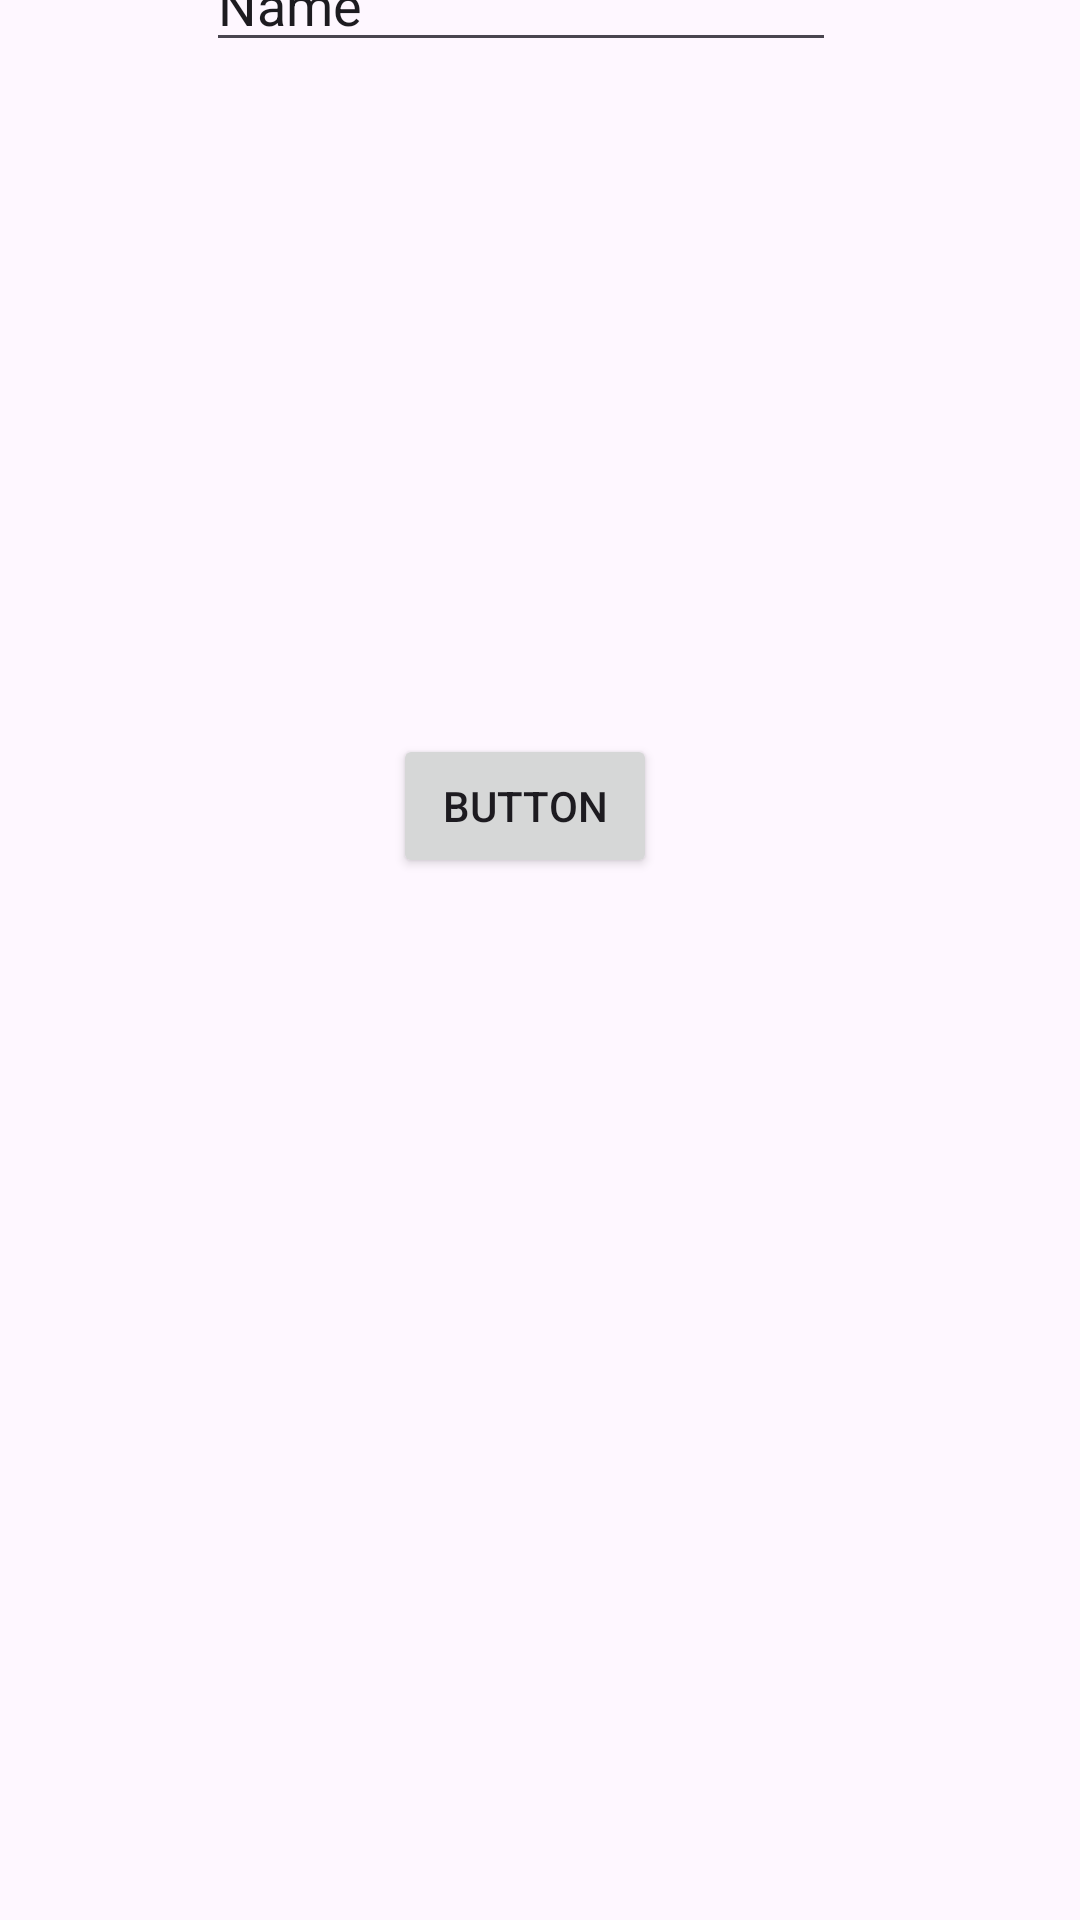

The Android layout XML behind this screen, and the referenced resources:
<!-- AndroidManifest.xml: application theme Theme.BoardCollector -->
<!-- res/layout/activity_setup.xml -->
<?xml version="1.0" encoding="utf-8"?>
<androidx.constraintlayout.widget.ConstraintLayout xmlns:android="http://schemas.android.com/apk/res/android"
    xmlns:app="http://schemas.android.com/apk/res-auto"
    xmlns:tools="http://schemas.android.com/tools"
    android:layout_width="match_parent"
    android:layout_height="match_parent"
    tools:context=".SetupActivity">

    <EditText
        android:id="@+id/usernameInput"
        android:layout_width="wrap_content"
        android:layout_height="wrap_content"
        android:layout_marginStart="94dp"
        android:layout_marginTop="79dp"
        android:layout_marginEnd="107dp"
        android:layout_marginBottom="112dp"
        android:ems="10"
        android:inputType="text"
        android:text="Name"
        app:layout_constraintBottom_toTopOf="@+id/confirmBtn"
        app:layout_constraintEnd_toEndOf="parent"
        app:layout_constraintStart_toStartOf="parent"
        app:layout_constraintTop_toTopOf="parent" />

    <Button
        android:id="@+id/confirmBtn"
        android:layout_width="wrap_content"
        android:layout_height="wrap_content"
        android:layout_marginStart="155dp"
        android:layout_marginTop="112dp"
        android:layout_marginEnd="165dp"
        android:layout_marginBottom="447dp"
        android:text="Button"
        app:layout_constraintBottom_toBottomOf="parent"
        app:layout_constraintEnd_toEndOf="parent"
        app:layout_constraintStart_toStartOf="parent"
        app:layout_constraintTop_toBottomOf="@+id/usernameInput" />
</androidx.constraintlayout.widget.ConstraintLayout>
<!-- resources referenced by this layout -->
<resources>
  <style name="Theme.BoardCollector" parent="Base.Theme.BoardCollector" />
  <style name="Base.Theme.BoardCollector" parent="Theme.Material3.DayNight.NoActionBar">
          
          
      </style>
</resources>
